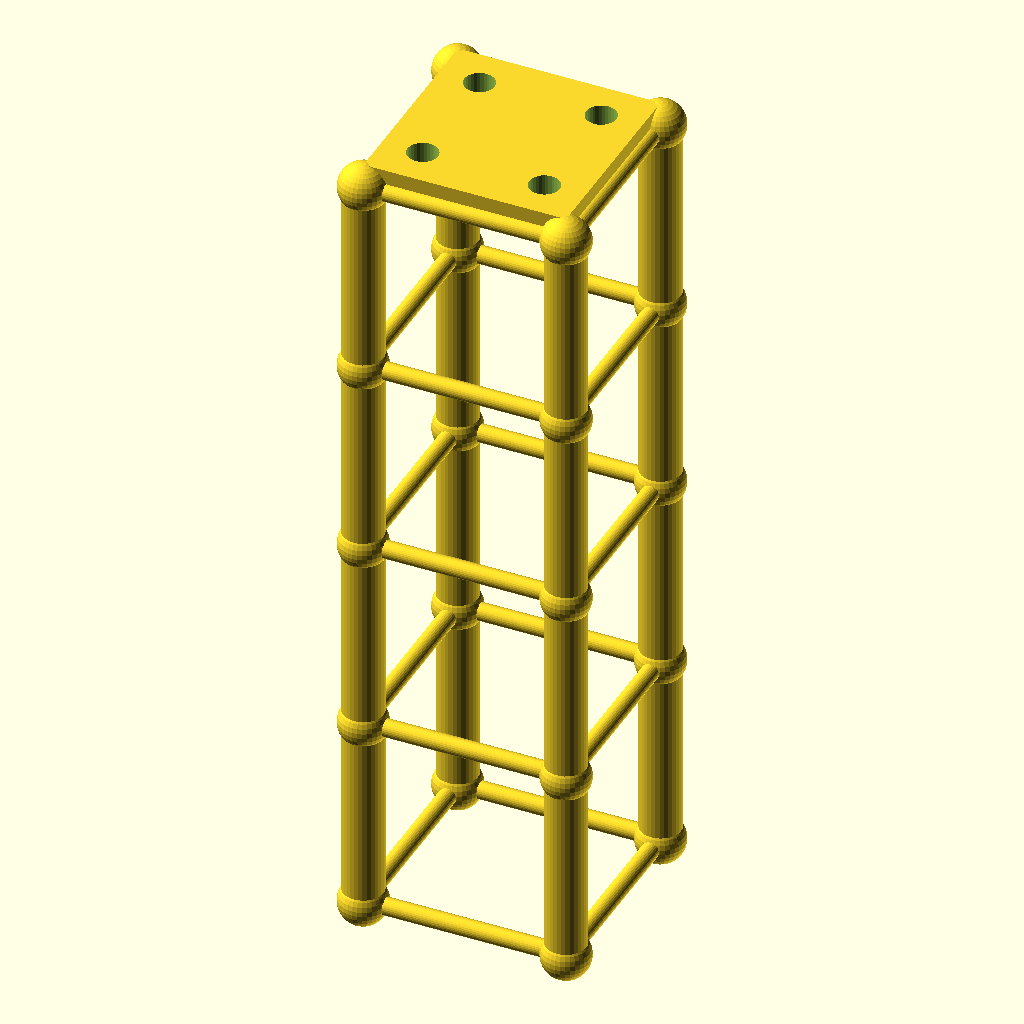
Cell 1 — every parameter at its default value.
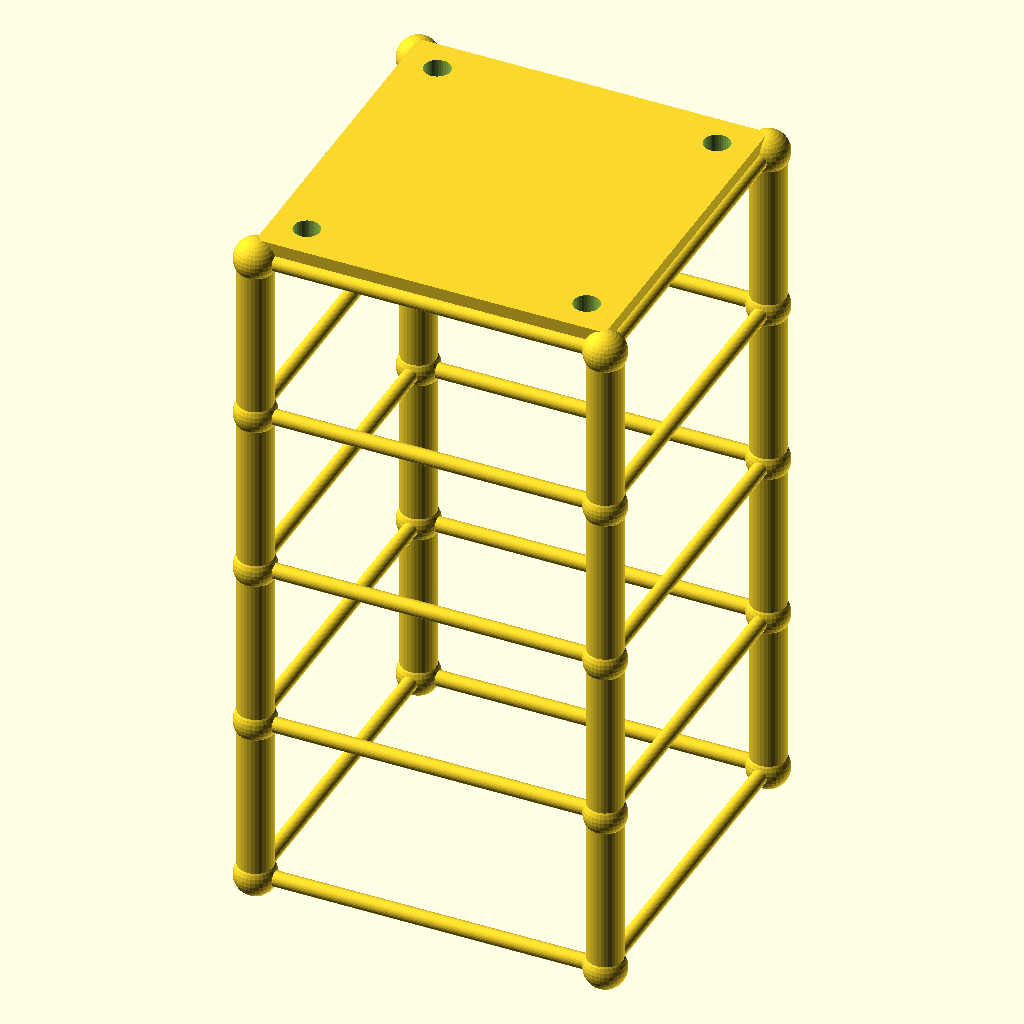
Cell 2: the same model with size = 120.
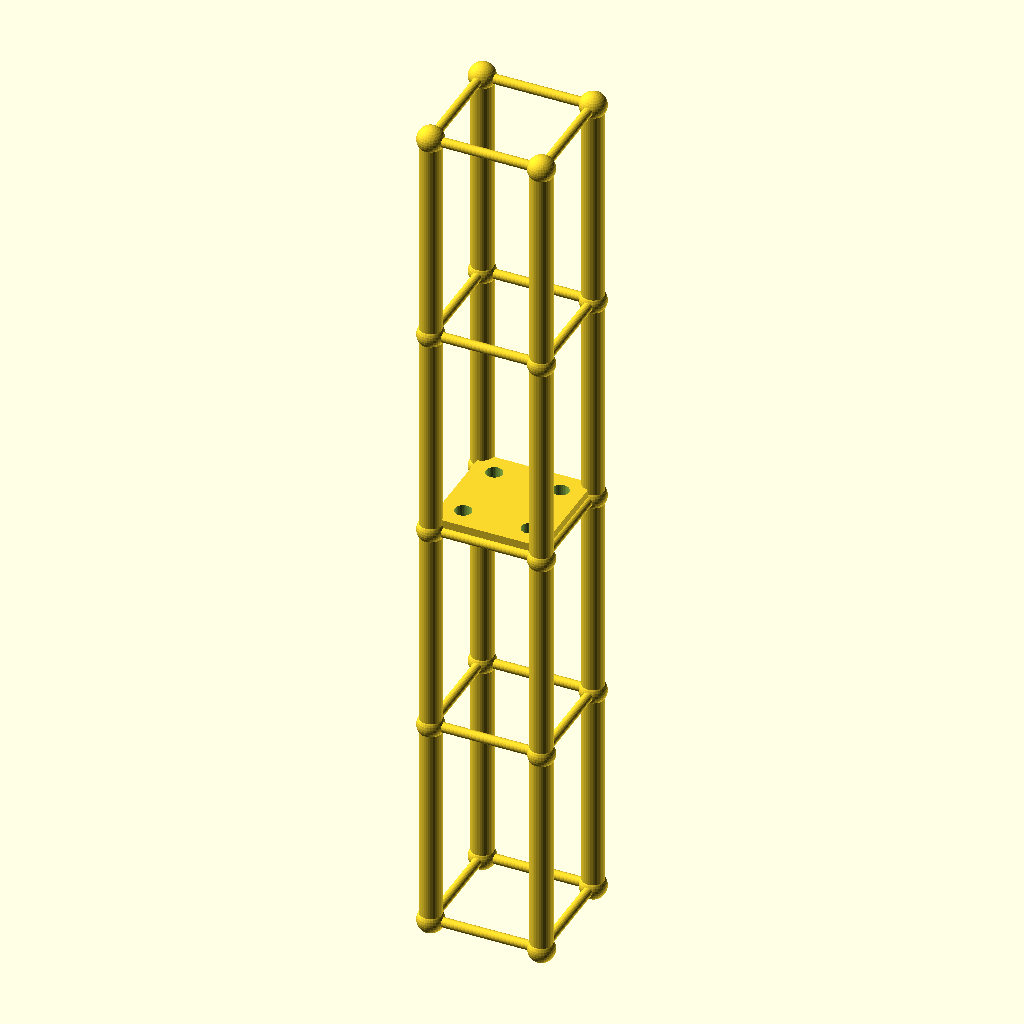
Cell 3: the same model with lvl = 116.8.
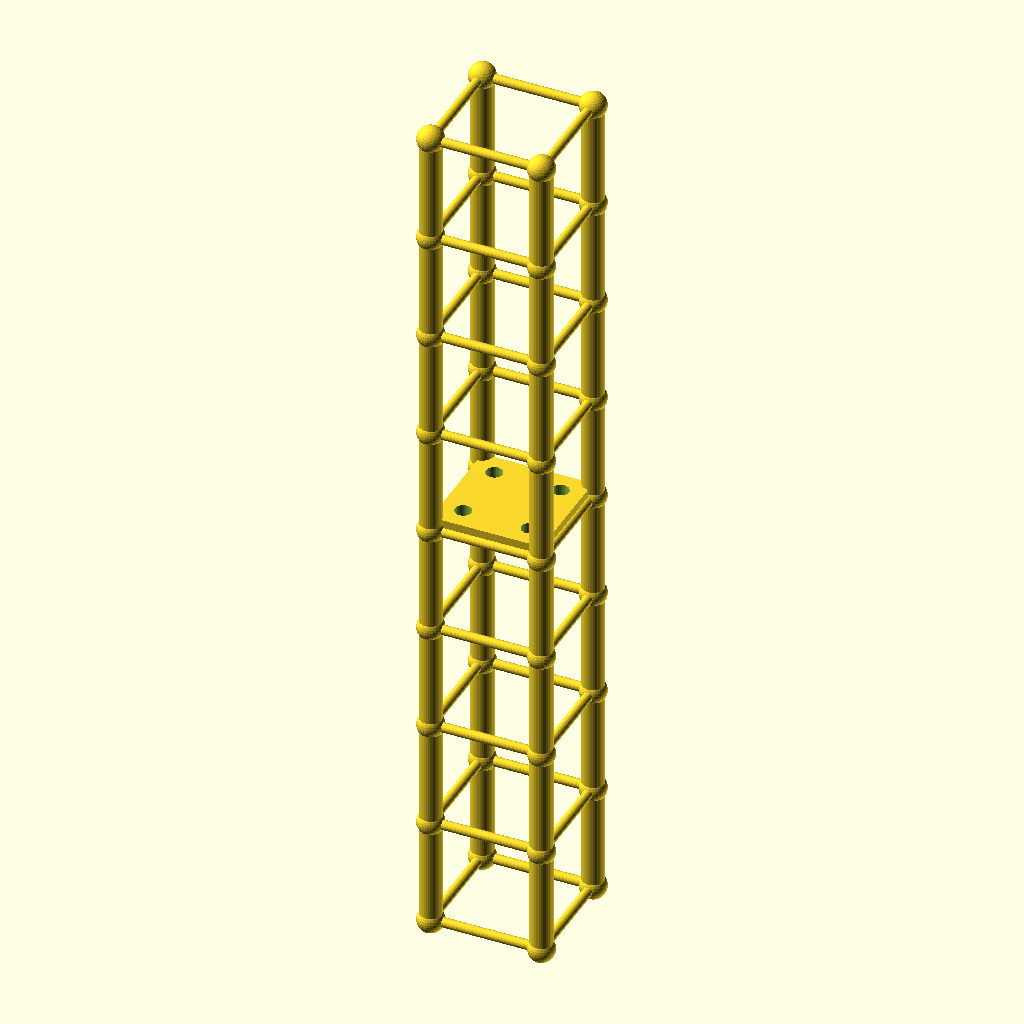
Cell 4 — levels set to 8, the other parameters unchanged.
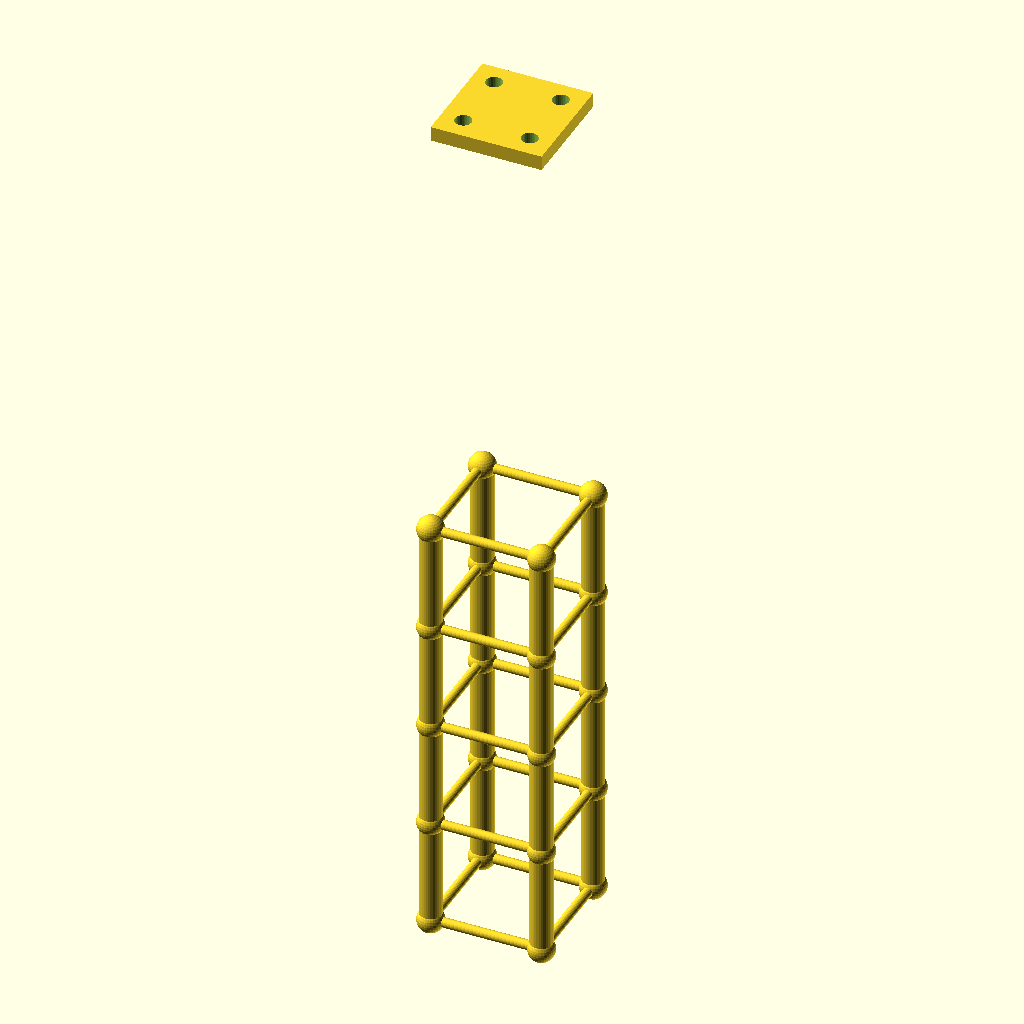
Cell 5: tower_h = 467.2 (everything else at default).
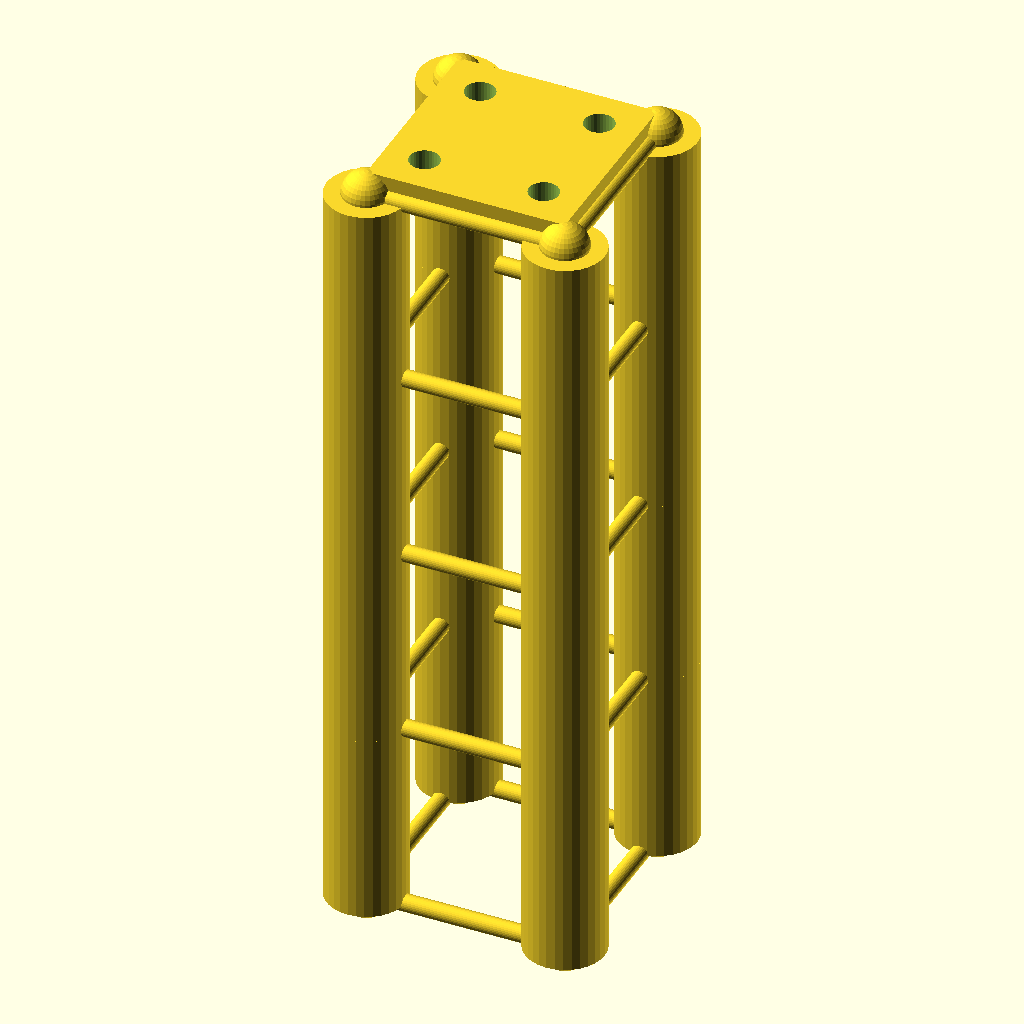
Cell 6 — leg_r set to 12, the other parameters unchanged.
All cells are drawn from the same view direction (rotation 55°, 0°, 25°, orthographic, colour scheme Cornfield), but the view is re-fitted for each cell, so position and scale can differ between cells as well as the parameter.
The OpenSCAD source (optional_data/data/gen2/towers/part_0064.scad):
$fn = 32;

// ----------------------------------------------------------------------
// Four-leg tower: 60 x 60 x 233.6 mm, 4 bays of 58.4 mm
// ----------------------------------------------------------------------

// --- parameters (mm) ---
size = 60;                // footprint across the legs
lvl = 58.4;               // bay height between the rings
levels = 4;               // number of bays
tower_h = 233.6;          // overall height
leg_r = 6;                // leg tube radius
brace_r = 2.6;            // brace tube radius
joint_r = 7.2;            // joint ball radius
plate_t = 7;              // top plate thickness
plate_hole_d = 9;         // top plate bolt holes
inset = 12;               // bolt hole inset from the corner

module member(a, b, r) {
  /* rod: cylinder from joint a to joint b */
  d = b - a;
  length = norm(d);
  translate(a) rotate([0, acos(d[2] / length), atan2(d[1], d[0])])
    cylinder(h = length, r = r);
}

module joint(p, r) {
  /* ball at the joint centre */
  translate(p) sphere(r = r);
}

p = [[1, 1], [1, -1], [-1, -1], [-1, 1]];

/* legs */
for (i = [0 : levels - 1]) {
  for (j = [0 : 3]) {
    member([p[j][0] * size / 2, p[j][1] * size / 2, i * lvl],
           [p[j][0] * size / 2, p[j][1] * size / 2, (i + 1) * lvl], leg_r);
  }
}

/* rings at every level */
for (i = [0 : levels]) {
  for (j = [0 : 3]) {
    member([p[j][0] * size / 2, p[j][1] * size / 2, i * lvl],
           [p[(j + 1) % 4][0] * size / 2, p[(j + 1) % 4][1] * size / 2, i * lvl], brace_r);
  }
}

/* joint balls */
for (i = [0 : levels]) {
  for (j = [0 : 3]) {
    joint([p[j][0] * size / 2, p[j][1] * size / 2, i * lvl], joint_r);
  }
}

module top_plate() {
  /* sunk 1 mm into the top ring so the joint overlaps */
  translate([-size / 2, -size / 2, tower_h - 1]) cube([size, size, plate_t + 1]);
}

difference() {
  top_plate();
  for (sx = [-1, 1]) for (sy = [-1, 1])
    translate([sx * (size / 2 - inset), sy * (size / 2 - inset), tower_h - 2])
      cylinder(h = plate_t + 3, d = plate_hole_d);
}
Customizer parameters (derived from the source; name, type, default, range or options):
size: number, default 60
lvl: number, default 58.4
levels: number, default 4
tower_h: number, default 233.6
leg_r: number, default 6
brace_r: number, default 2.6
joint_r: number, default 7.2
plate_t: number, default 7
plate_hole_d: number, default 9
inset: number, default 12
